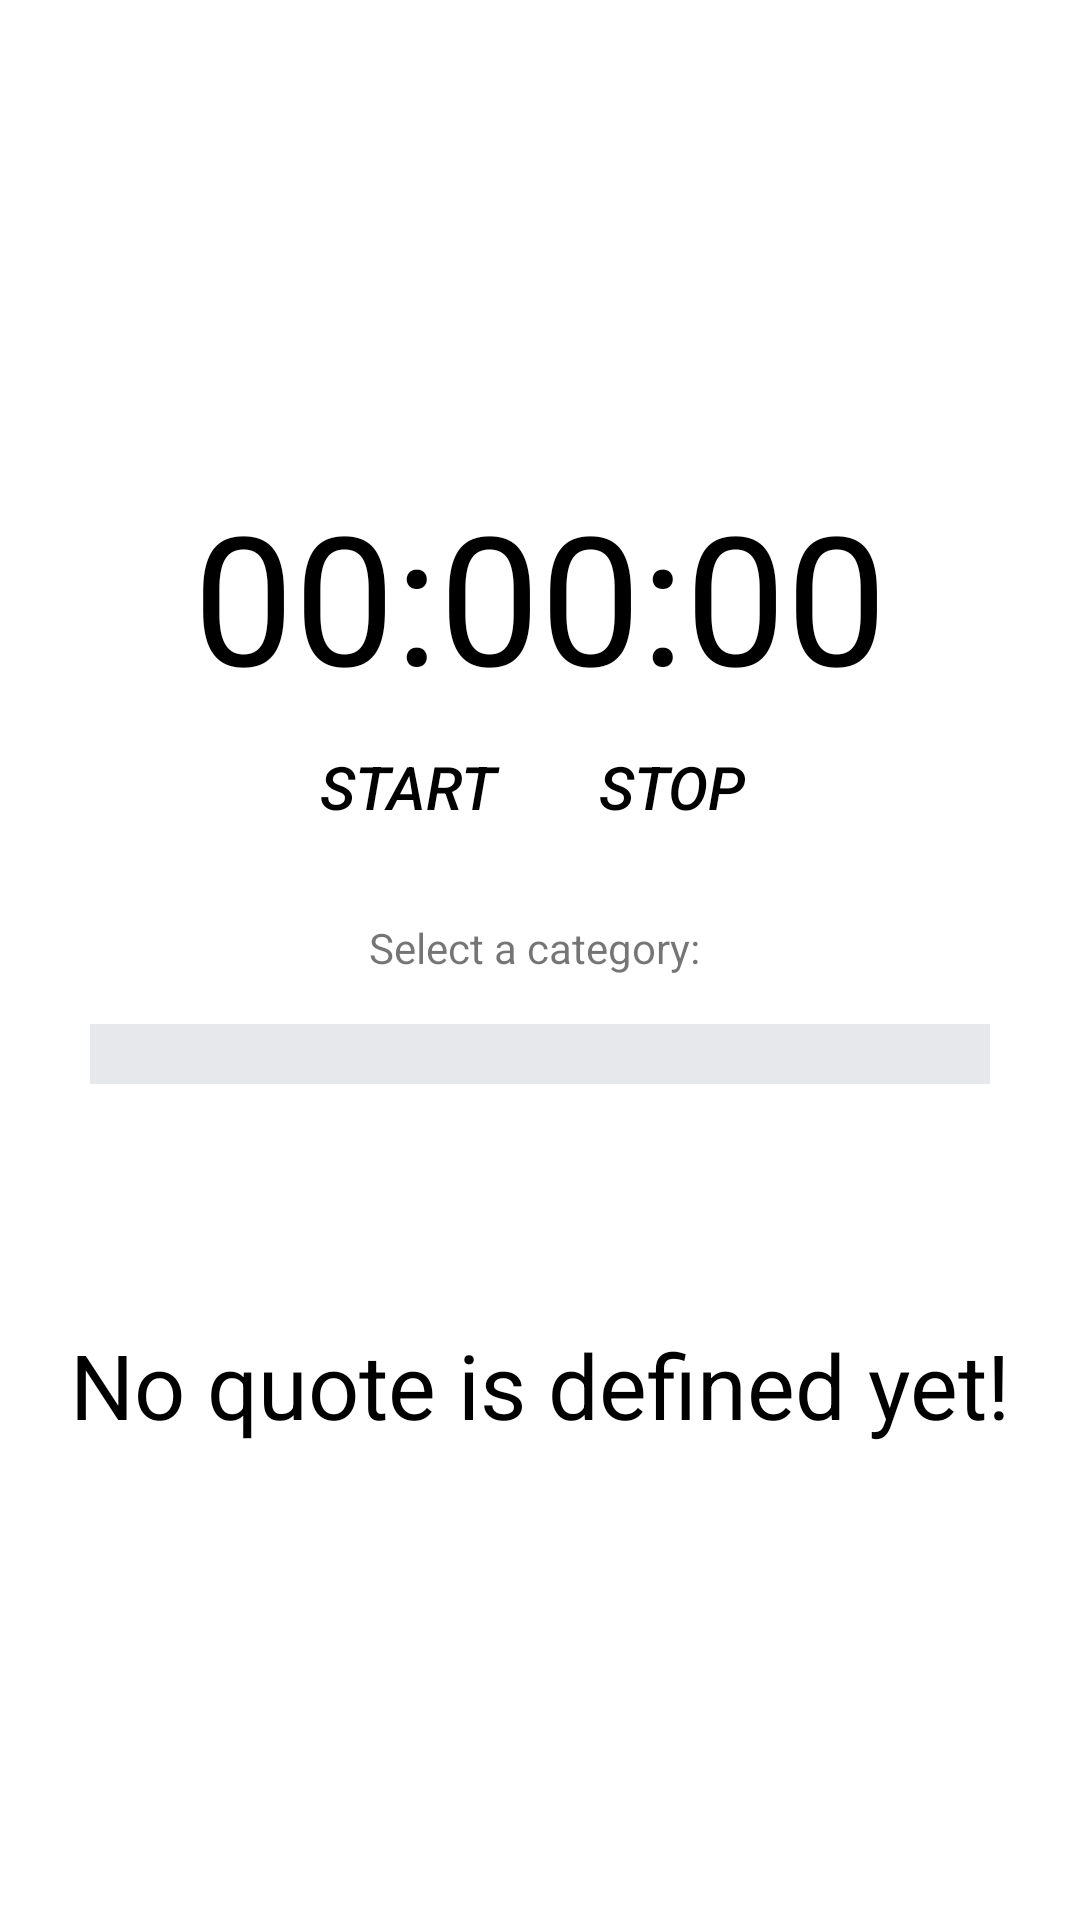

Layout XML and referenced resources for this Android screen:
<!-- AndroidManifest.xml: application theme Theme.AppCompat.Light.NoActionBar -->
<!-- res/layout/fragment_time_log.xml -->
<FrameLayout xmlns:android="http://schemas.android.com/apk/res/android"
    xmlns:app="http://schemas.android.com/apk/res-auto"
    xmlns:tools="http://schemas.android.com/tools"
    android:layout_width="match_parent"
    android:layout_height="match_parent"
    tools:context="edu.chl.leep.ctrl.TimeLogController"
    android:background="@color/plainWhite">



    <LinearLayout
        android:id="@+id/LinearLayout1"
        android:layout_width="match_parent"
        android:layout_height="match_parent"
        android:gravity="center"
        android:orientation="vertical"
        android:weightSum="1">

        

        <TextView
            android:id="@+id/clock_txt"
            android:layout_width="wrap_content"
            android:layout_height="wrap_content"
            android:layout_gravity="center"
            android:gravity="center"
            android:text="@string/emptyClock"
            android:textColor="@color/plainBlack"
            android:textSize="60sp" />

        <LinearLayout
            android:layout_width="wrap_content"
            android:layout_height="wrap_content"
            android:orientation="horizontal">

        <Button
            android:id="@+id/startClock_btn"
            android:layout_width="wrap_content"
            android:layout_height="wrap_content"
            android:layout_gravity="center"
            android:background="@color/transparent"
            android:text="@string/startClock"
            android:textSize="20dp"
            android:textStyle="italic"
            android:textColor="@color/plainBlack" />

        <Button
            android:id="@+id/stopClock_btn"
            android:layout_marginLeft="@dimen/activity_vertical_margin"
            android:layout_width="wrap_content"
            android:layout_height="wrap_content"
            android:layout_gravity="center"
            android:background="@color/transparent"
            android:text="@string/stopClock"
            android:textColor="@color/plainBlack"
            android:textSize="20dp"
            android:textStyle="italic"/>


        </LinearLayout>

        <TextView
            android:text="Select a category: "
            android:layout_width="wrap_content"
            android:layout_height="wrap_content"
            android:layout_gravity="center"
            android:id="@+id/category"
            android:layout_marginTop="20dp"

            />
       <Spinner
            android:id="@+id/spinner"
            android:layout_width="300dp"
           android:layout_marginTop="16dp"
            android:layout_height="wrap_content"
            android:layout_gravity="center"
            android:paddingTop="10dp"
           android:paddingBottom="10dp"
            android:background="@color/lightGrey"

           />

        

        <TextView
            android:id="@+id/quoteDisplay"
            android:layout_width="match_parent"
            android:layout_height="wrap_content"
            android:layout_gravity="center"
            android:layout_marginTop="80dp"
            android:gravity="center"
            android:text="No quote is defined yet!"
            android:textSize="30dp"
            android:textColor="@color/plainBlack"/>

            android:textColor="@color/plainBlack" />

    </LinearLayout>


</FrameLayout>
<!-- resources referenced by this layout -->
<resources>
  <color name="lightGrey">#e7e8eb</color>
  <color name="plainBlack">#000000</color>
  <color name="plainWhite">#FFFFFF</color>
  <color name="transparent">#00000000</color>
  <string name="emptyClock">00:00:00</string>
  <string name="startClock">START</string>
  <string name="stopClock">STOP</string>
</resources>
